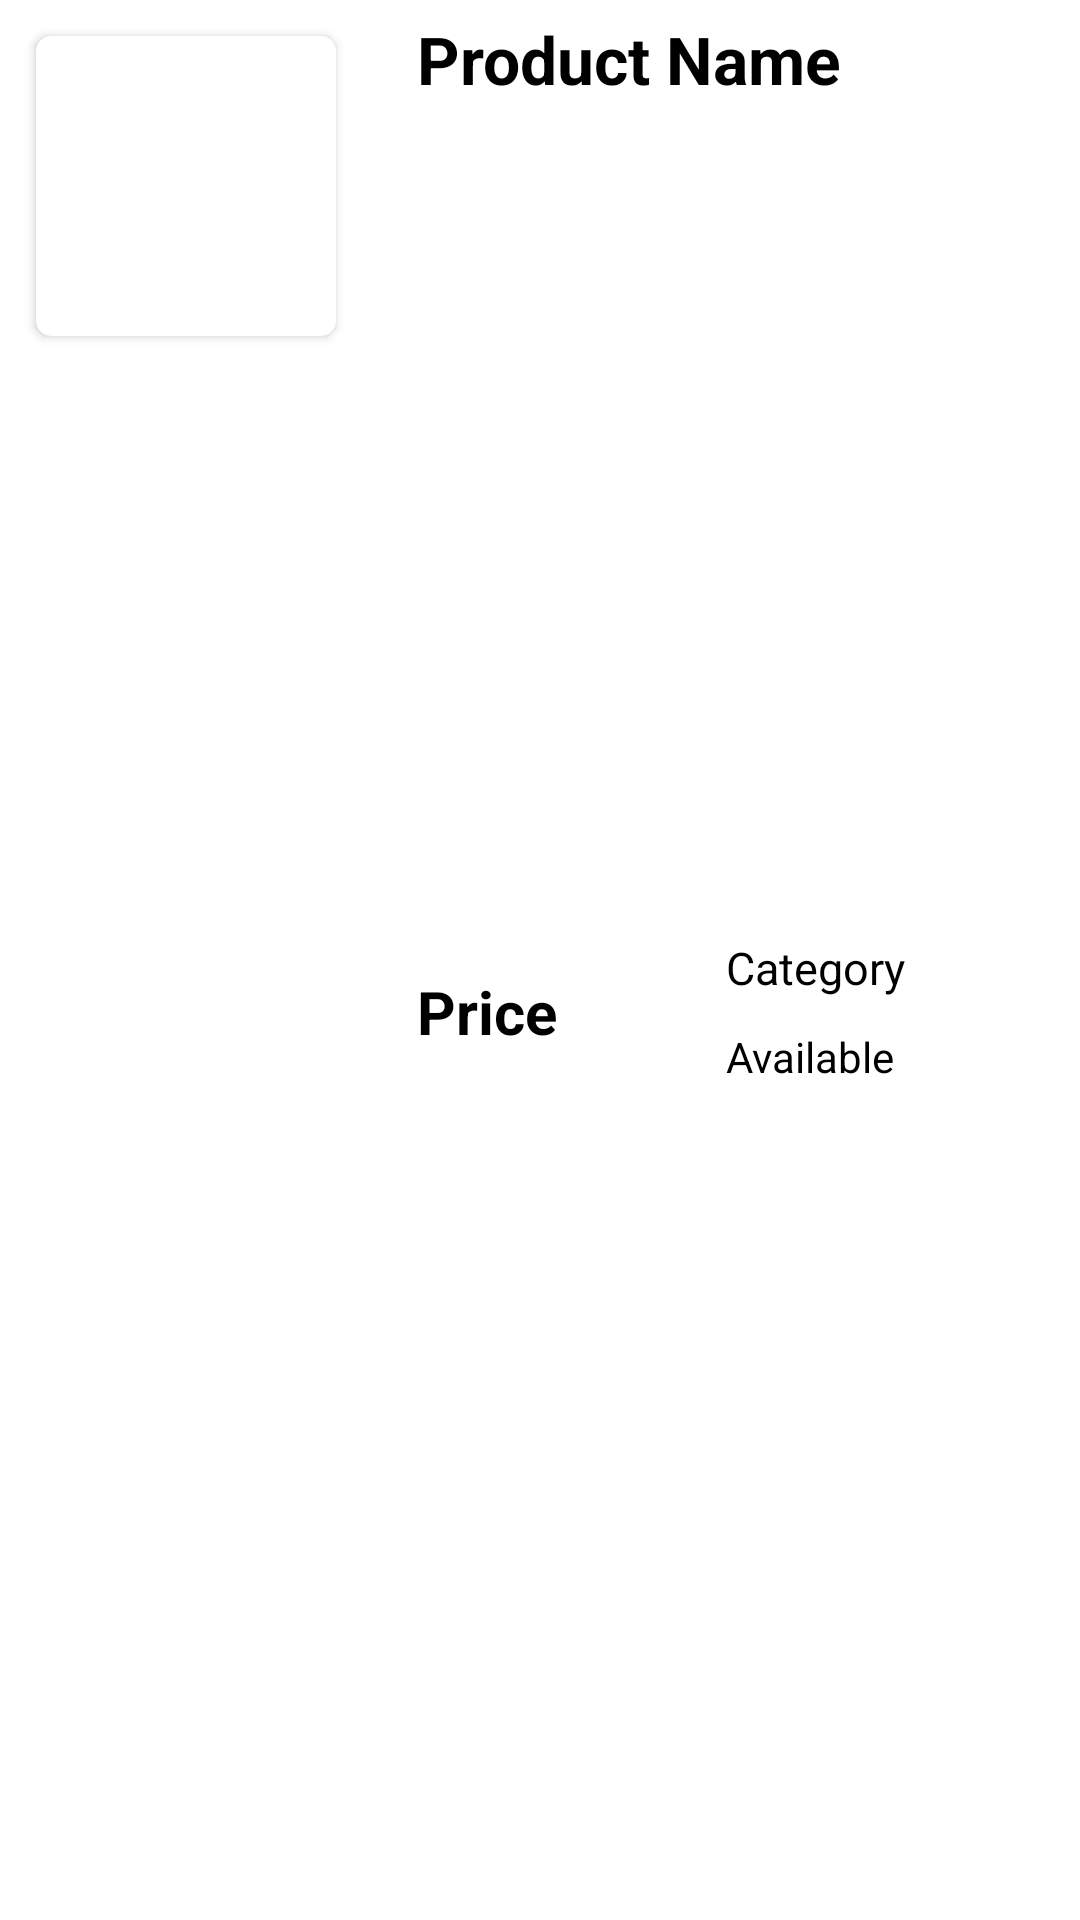

Produce the Android XML layout that renders to this screen, including the resource entries it uses.
<!-- AndroidManifest.xml: application theme Theme.DogeFoodie -->
<!-- res/layout/admin_product.xml -->
<?xml version="1.0" encoding="utf-8"?>
<LinearLayout xmlns:android="http://schemas.android.com/apk/res/android"
    xmlns:app="http://schemas.android.com/apk/res-auto"
    android:orientation="vertical"
    android:id="@+id/AdminProduct"
    android:layout_width="match_parent"
    android:layout_height="wrap_content"
    android:background="@color/white"
    android:layout_margin="10dp">

    <LinearLayout
        android:layout_width="match_parent"
        android:background="@color/white"
        android:layout_height="match_parent"
        android:orientation="horizontal">

        <androidx.cardview.widget.CardView
            android:layout_width="100dp"
            android:background="@color/white"
            android:layout_height="100dp"
            android:layout_margin="12dp"
            app:cardCornerRadius="5dp"
            android:elevation="12dp">

            <ImageView
                android:id="@+id/productImg"
                android:layout_width="wrap_content"
                android:layout_height="wrap_content"
                android:scaleType="centerCrop"
                android:src="@drawable/home" />
        </androidx.cardview.widget.CardView>

        <LinearLayout
            android:layout_width="match_parent"
            android:background="@color/white"
            android:layout_height="match_parent"
            android:orientation="horizontal">

            <LinearLayout
                android:layout_width="match_parent"
                android:background="@color/white"
                android:layout_height="match_parent"
                android:layout_weight="1"
                android:orientation="vertical">

                <TextView
                    android:id="@+id/ProductName"
                    android:layout_width="match_parent"
                    android:layout_height="wrap_content"
                    android:layout_marginStart="15dp"
                    android:layout_marginTop="5dp"
                    android:text="Product Name"
                    android:textSize="22dp"
                    android:textColor="@color/black"
                    android:textStyle="bold"/>

                <LinearLayout
                    android:layout_width="match_parent"
                    android:background="@color/white"
                    android:layout_height="match_parent"
                    android:orientation="horizontal">

                    <LinearLayout
                        android:layout_width="match_parent"
                        android:layout_height="match_parent"
                        android:layout_weight="1"
                        android:layout_marginStart="15dp"
                        android:gravity="center|start"
                        android:orientation="horizontal">

                        <TextView
                            android:id="@+id/productPrice"
                            android:layout_width="wrap_content"
                            android:layout_height="wrap_content"
                            android:text="Price"
                            android:textColor="@color/black"
                            android:textSize="20dp"
                            android:textStyle="bold"/>

                    </LinearLayout>


                    <LinearLayout
                        android:layout_width="match_parent"
                        android:layout_height="match_parent"
                        android:layout_weight="1"
                        android:gravity="center"
                        android:orientation="vertical">

                        <TextView
                            android:id="@+id/productCategory"
                            android:layout_width="match_parent"
                            android:layout_height="wrap_content"
                            android:layout_gravity="center"
                            android:text="Category"
                            android:textColor="@color/black"
                            android:textSize="15dp" />

                        <TextView
                            android:id="@+id/productStock"
                            android:layout_marginTop="10dp"
                            android:layout_width="match_parent"
                            android:layout_height="wrap_content"
                            android:layout_gravity="center"
                            android:text="Available"
                            android:textColor="@color/black"/>
                    </LinearLayout>
                </LinearLayout>

            </LinearLayout>


        </LinearLayout>
    </LinearLayout>

    <LinearLayout
        android:layout_width="match_parent"
        android:background="@color/white"
        android:layout_height="match_parent"
        android:orientation="horizontal"
        android:padding="5dp">

        <Button
            android:id="@+id/productView"
            android:layout_width="wrap_content"
            android:layout_height="wrap_content"
            android:layout_marginEnd="5dp"
            android:layout_weight="1"
            android:text="View" />

        <Button
            android:id="@+id/productEdit"
            android:layout_width="wrap_content"
            android:layout_height="wrap_content"
            android:layout_marginEnd="5dp"
            android:layout_weight="1"
            android:text="Edit" />

        <Button
            android:id="@+id/productRemove"
            android:layout_width="wrap_content"
            android:layout_height="wrap_content"
            android:layout_weight="1"
            android:text="Remove" />
    </LinearLayout>

</LinearLayout>
<!-- resources referenced by this layout -->
<resources>
  <color name="black">#FF000000</color>
  <color name="white">#FFFFFFFF</color>
  <style name="Theme.DogeFoodie" parent="Base.Theme.DogeFoodie" />
  <style name="Base.Theme.DogeFoodie" parent="Theme.Material3.DayNight.NoActionBar">
          
          
      </style>
</resources>
